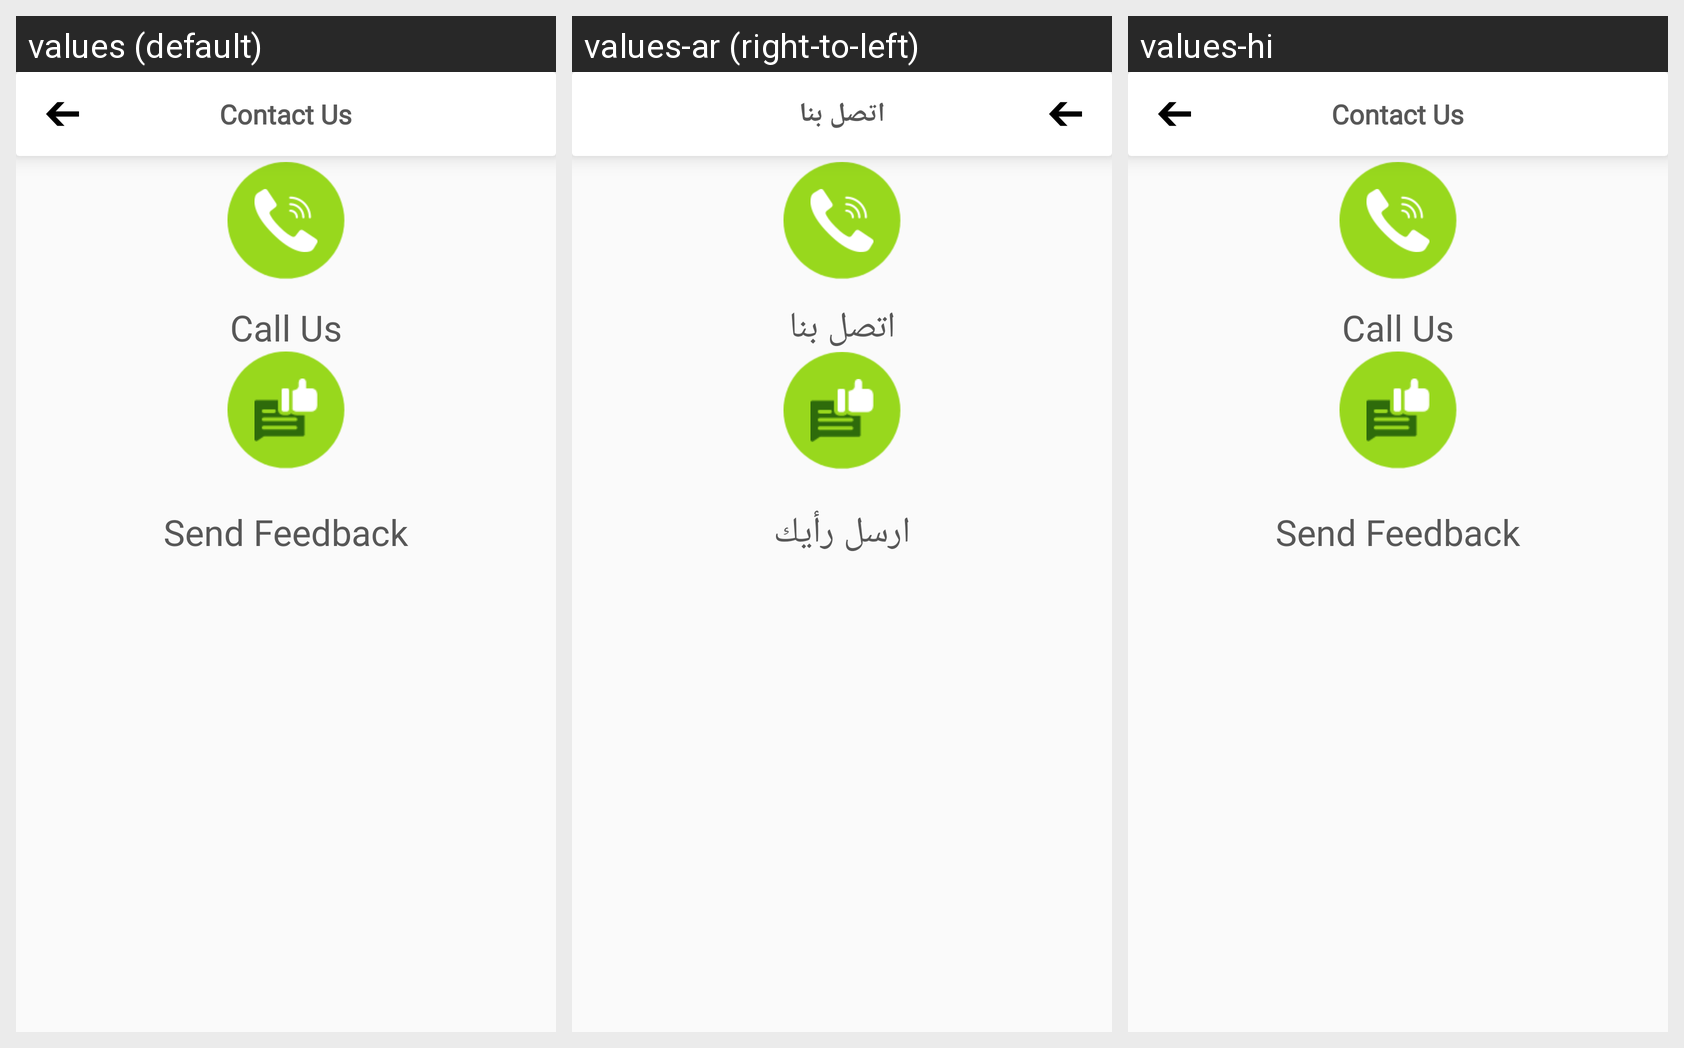

The same Android screen rendered under several of its app's locales, left to right. List the strings drawn on it with the default value and each locale's translation.
Android screen res/layout/activity_contactus.xml rendered under 3 locales, left to right: values (default), values-ar (right-to-left), values-hi. Device: Nexus 5 (rendered at 1080×1920; each locale shown at half size, 540×960, under a caption strip naming it); theme AppTheme.
Strings drawn on this screen, with the default value and each locale's value (text and hints the layout hard-codes, and strings that could not be matched under every locale, appear in the picture but are not listed):

toolbar_title_contact_us
  values: Contact Us
  values-ar: اتصل بنا
  values-hi: Contact Us

call_us
  values: Call Us
  values-ar: اتصل بنا
  values-hi: Call Us

send_feedback
  values: Send Feedback
  values-ar: ارسل رأيك
  values-hi: Send Feedback
